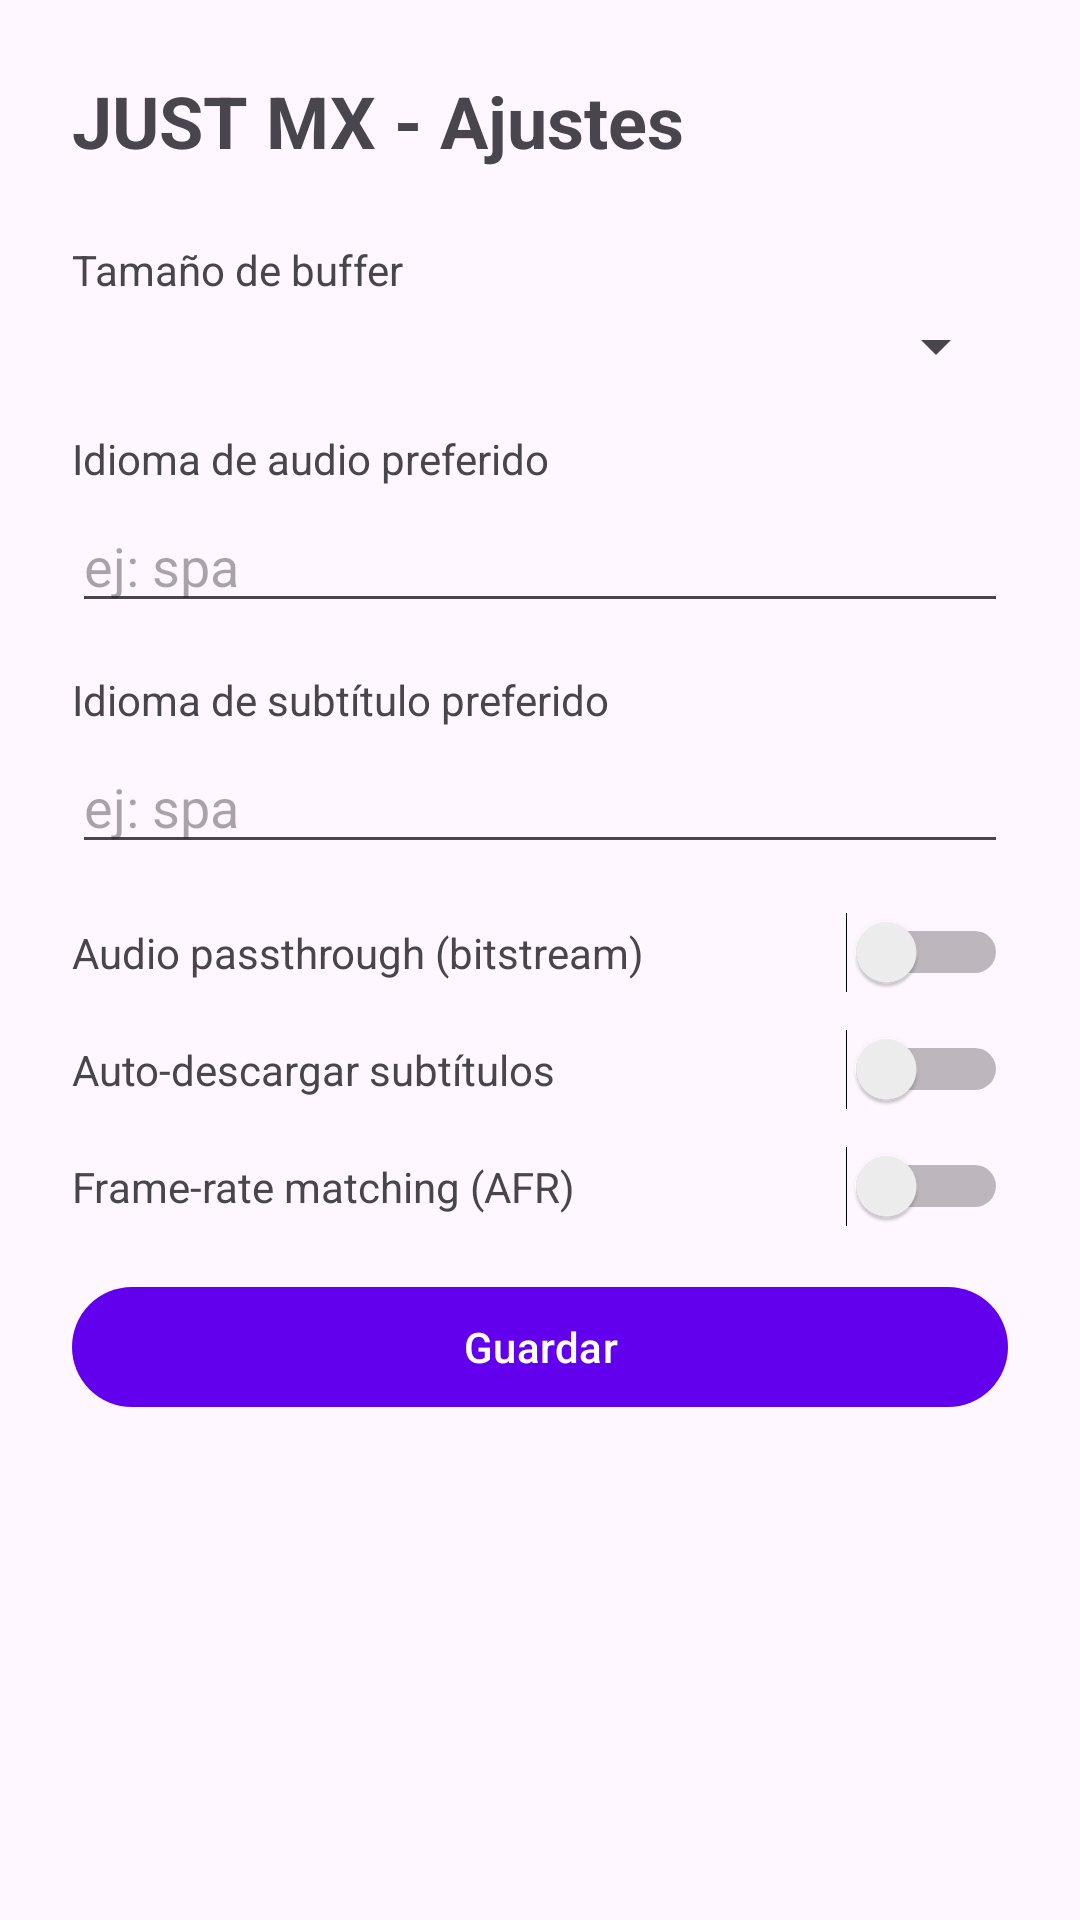

Write the Android layout XML for this screen, with the resource values it uses.
<!-- AndroidManifest.xml: activity theme Theme.JustMX -->
<!-- res/layout/activity_settings.xml -->
<?xml version="1.0" encoding="utf-8"?>
<LinearLayout xmlns:android="http://schemas.android.com/apk/res/android"
    android:layout_width="match_parent"
    android:layout_height="match_parent"
    android:orientation="vertical"
    android:padding="24dp"
    android:background="?attr/colorSurface">

    <TextView
        android:layout_width="wrap_content"
        android:layout_height="wrap_content"
        android:text="JUST MX - Ajustes"
        android:textSize="24sp"
        android:textStyle="bold"
        android:layout_marginBottom="24dp" />

    
    <TextView
        android:layout_width="wrap_content"
        android:layout_height="wrap_content"
        android:text="Tamaño de buffer"
        android:layout_marginBottom="4dp" />
    <androidx.appcompat.widget.AppCompatSpinner
        android:id="@+id/spinnerBuffer"
        android:layout_width="match_parent"
        android:layout_height="wrap_content"
        android:layout_marginBottom="16dp" />

    
    <TextView
        android:layout_width="wrap_content"
        android:layout_height="wrap_content"
        android:text="Idioma de audio preferido"
        android:layout_marginBottom="4dp" />
    <EditText
        android:id="@+id/etAudioLanguage"
        android:layout_width="match_parent"
        android:layout_height="wrap_content"
        android:hint="ej: spa"
        android:layout_marginBottom="16dp" />

    <TextView
        android:layout_width="wrap_content"
        android:layout_height="wrap_content"
        android:text="Idioma de subtítulo preferido"
        android:layout_marginBottom="4dp" />
    <EditText
        android:id="@+id/etSubtitleLanguage"
        android:layout_width="match_parent"
        android:layout_height="wrap_content"
        android:hint="ej: spa"
        android:layout_marginBottom="16dp" />

    
    <LinearLayout
        android:layout_width="match_parent"
        android:layout_height="wrap_content"
        android:orientation="horizontal"
        android:gravity="center_vertical"
        android:layout_marginBottom="12dp">
        <TextView
            android:layout_width="0dp"
            android:layout_weight="1"
            android:layout_height="wrap_content"
            android:text="Audio passthrough (bitstream)" />
        <Switch
            android:id="@+id/switchPassthrough"
            android:layout_width="wrap_content"
            android:layout_height="wrap_content" />
    </LinearLayout>

    
    <LinearLayout
        android:layout_width="match_parent"
        android:layout_height="wrap_content"
        android:orientation="horizontal"
        android:gravity="center_vertical"
        android:layout_marginBottom="12dp">
        <TextView
            android:layout_width="0dp"
            android:layout_weight="1"
            android:layout_height="wrap_content"
            android:text="Auto-descargar subtítulos" />
        <Switch
            android:id="@+id/switchAutoSubtitle"
            android:layout_width="wrap_content"
            android:layout_height="wrap_content" />
    </LinearLayout>

    
    <LinearLayout
        android:layout_width="match_parent"
        android:layout_height="wrap_content"
        android:orientation="horizontal"
        android:gravity="center_vertical"
        android:layout_marginBottom="16dp">
        <TextView
            android:layout_width="0dp"
            android:layout_weight="1"
        android:layout_height="wrap_content"
            android:text="Frame-rate matching (AFR)" />
        <Switch
            android:id="@+id/switchAFR"
            android:layout_width="wrap_content"
            android:layout_height="wrap_content" />
    </LinearLayout>

    <Button
        android:id="@+id/btnSave"
        android:layout_width="match_parent"
        android:layout_height="wrap_content"
        android:text="Guardar" />

</LinearLayout>
<!-- resources referenced by this layout -->
<resources>
  <style name="Theme.JustMX" parent="Theme.Material3.DayNight.NoActionBar">
          <item name="colorPrimary">@color/primary</item>
          <item name="colorOnPrimary">@color/on_primary</item>
          <item name="android:windowBackground">@android:color/black</item>
      </style>
  <color name="primary">#FF6200EE</color>
  <color name="on_primary">#FFFFFFFF</color>
</resources>
